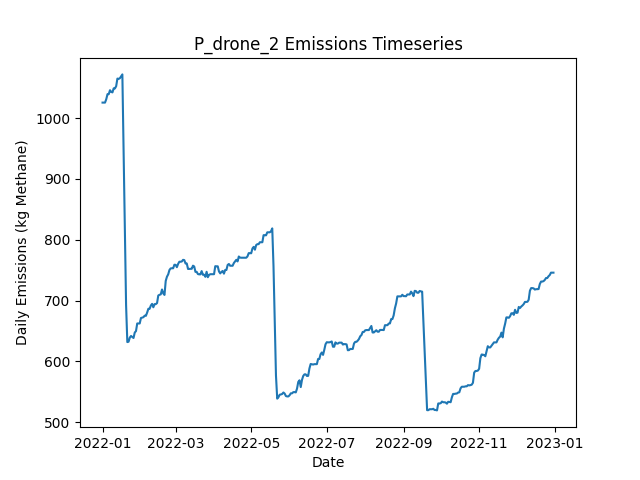

The data file committed next to this chart (first rows):
Date, Daily Emissions (Kg Methane), Daily Mitigable Emissions (Kg Methane), Daily Non-Mitigable Emissions (Kg Methan…, Daily Cost ($), Active Leaks, New Leaks, Leaks Repaired, Leaks Naturally Repaired, Leaks Tagged, Daily Repair Cost ($), Daily Natural Repair Cost ($), drone Deployment Cost ($), drone Sites flagged for Follow-Up, drone Leaks tagged for repair, drone Sites Visited, drone Travel Time (Minutes), drone Survey Time (Minutes), OGI_FU Deployment Cost ($), OGI_FU Sites flagged for Follow-Up, OGI_FU Leaks tagged for repair, OGI_FU Sites Visited, OGI_FU Travel Time (Minutes), OGI_FU Survey Time (Minutes)
2022-01-01, 1026, 729.8, 295.8, 500, 367, 369, 0, 1, 0.00000, 0.00000, 200, 500, 0, , 9, 300, 180, 0.00000, , 0, 0, 0, 0
2022-01-02, 1026, 729.8, 295.8, 500, 367, 0, 0, 0, 0.00000, 0.00000, 0.00000, 500, 0, , 1, 30, 20, 0.00000, , 0, 0, 0, 0
2022-01-03, 1026, 729.8, 295.8, 1000, 367, 1, 0, 1, 40, 0.00000, 200, 0.00000, 9, , 0, 0, 0, 1000, , 40, 3, 120, 360
2022-01-04, 1031, 735.8, 295.4, 1000, 367, 1, 0, 0, 41, 0.00000, 0.00000, 0.00000, 1, , 0, 0, 0, 1000, , 41, 3, 120, 360
2022-01-05, 1039, 735.8, 303.6, 1000, 368, 1, 0, 0, 41, 0.00000, 0.00000, 0.00000, 0, , 0, 0, 0, 1000, , 41, 3, 120, 360
2022-01-06, 1039, 735.8, 303.6, 500, 368, 1, 0, 1, 21, 0.00000, 200, 0.00000, 0, , 0, 0, 0, 500, , 21, 1, 30, 120
2022-01-07, 1046, 741.9, 304.1, 0.00000, 370, 2, 0, 0, 0.00000, 0.00000, 0.00000, 0.00000, 0, , 0, 0, 0, 0.00000, , 0, 0, 0, 0
2022-01-08, 1043, 739.2, 304.1, 0.00000, 369, 0, 0, 1, 0.00000, 0.00000, 200, 0.00000, 0, , 0, 0, 0, 0.00000, , 0, 0, 0, 0
2022-01-09, 1042, 738.3, 304.1, 0.00000, 369, 2, 0, 2, 0.00000, 0.00000, 400, 0.00000, 0, , 0, 0, 0, 0.00000, , 0, 0, 0, 0
2022-01-10, 1049, 745.7, 303.4, 0.00000, 371, 3, 0, 0, 0.00000, 0.00000, 0.00000, 0.00000, 0, , 0, 0, 0, 0.00000, , 0, 0, 0, 0
2022-01-11, 1049, 745.4, 303.4, 0.00000, 371, 1, 0, 1, 0.00000, 0.00000, 200, 0.00000, 0, , 0, 0, 0, 0.00000, , 0, 0, 0, 0
2022-01-12, 1053, 749.2, 303.4, 0.00000, 372, 2, 0, 1, 0.00000, 0.00000, 200, 0.00000, 0, , 0, 0, 0, 0.00000, , 0, 0, 0, 0
2022-01-13, 1065, 757.3, 307.8, 0.00000, 375, 4, 0, 1, 0.00000, 0.00000, 200, 0.00000, 0, , 0, 0, 0, 0.00000, , 0, 0, 0, 0
2022-01-14, 1065, 757.3, 307.4, 0.00000, 374, 0, 0, 0, 0.00000, 0.00000, 0.00000, 0.00000, 0, , 0, 0, 0, 0.00000, , 0, 0, 0, 0
2022-01-15, 1066, 757.3, 308.4, 0.00000, 373, 1, 0, 0, 0.00000, 0.00000, 0.00000, 0.00000, 0, , 0, 0, 0, 0.00000, , 0, 0, 0, 0
2022-01-16, 1069, 760, 308.9, 0.00000, 375, 2, 0, 0, 0.00000, 0.00000, 0.00000, 0.00000, 0, , 0, 0, 0, 0.00000, , 0, 0, 0, 0
2022-01-17, 1072, 762.6, 309.3, 0.00000, 377, 2, 0, 0, 0.00000, 0.00000, 0.00000, 0.00000, 0, , 0, 0, 0, 0.00000, , 0, 0, 0, 0
2022-01-18, 946.4, 637.5, 308.9, 6600, 342, 0, 33, 1, 0.00000, 6600, 200, 0.00000, 0, , 0, 0, 0, 0.00000, , 0, 0, 0, 0
2022-01-19, 823.3, 516.4, 306.9, 7200, 305, 0, 36, 0, 0.00000, 7200, 0.00000, 0.00000, 0, , 0, 0, 0, 0.00000, , 0, 0, 0, 0
2022-01-20, 692.6, 385.7, 306.9, 6600, 274, 2, 33, 0, 0.00000, 6600, 0.00000, 0.00000, 0, , 0, 0, 0, 0.00000, , 0, 0, 0, 0
2022-01-21, 631.8, 324.9, 306.9, 3800, 255, 0, 19, 0, 0.00000, 3800, 0.00000, 0.00000, 0, , 0, 0, 0, 0.00000, , 0, 0, 0, 0
2022-01-22, 632.5, 325.1, 307.4, 0.00000, 257, 2, 0, 0, 0.00000, 0.00000, 0.00000, 0.00000, 0, , 0, 0, 0, 0.00000, , 0, 0, 0, 0
2022-01-23, 639.2, 325.1, 314.1, 0.00000, 258, 2, 0, 0, 0.00000, 0.00000, 0.00000, 0.00000, 0, , 0, 0, 0, 0.00000, , 0, 0, 0, 0
2022-01-24, 641.9, 327.8, 314.1, 0.00000, 259, 1, 0, 0, 0.00000, 0.00000, 0.00000, 0.00000, 0, , 0, 0, 0, 0.00000, , 0, 0, 0, 0
2022-01-25, 640.1, 328, 312.1, 0.00000, 259, 1, 0, 0, 0.00000, 0.00000, 0.00000, 0.00000, 0, , 0, 0, 0, 0.00000, , 0, 0, 0, 0
2022-01-26, 638.6, 326.9, 311.7, 0.00000, 257, 1, 0, 2, 0.00000, 0.00000, 400, 0.00000, 0, , 0, 0, 0, 0.00000, , 0, 0, 0, 0
2022-01-27, 647.5, 335.6, 311.9, 0.00000, 260, 3, 0, 0, 0.00000, 0.00000, 0.00000, 0.00000, 0, , 0, 0, 0, 0.00000, , 0, 0, 0, 0
2022-01-28, 649.9, 335.6, 314.3, 0.00000, 262, 2, 0, 0, 0.00000, 0.00000, 0.00000, 0.00000, 0, , 0, 0, 0, 0.00000, , 0, 0, 0, 0
2022-01-29, 662.5, 348.1, 314.3, 0.00000, 266, 4, 0, 0, 0.00000, 0.00000, 0.00000, 0.00000, 0, , 0, 0, 0, 0.00000, , 0, 0, 0, 0
2022-01-30, 662.5, 348.1, 314.3, 0.00000, 266, 0, 0, 0, 0.00000, 0.00000, 0.00000, 0.00000, 0, , 0, 0, 0, 0.00000, , 0, 0, 0, 0
2022-01-31, 662.5, 348.1, 314.3, 0.00000, 266, 0, 0, 0, 0.00000, 0.00000, 0.00000, 0.00000, 0, , 0, 0, 0, 0.00000, , 0, 0, 0, 0
2022-02-01, 671.4, 348.1, 323.3, 0.00000, 267, 1, 0, 0, 0.00000, 0.00000, 0.00000, 0.00000, 0, , 0, 0, 0, 0.00000, , 0, 0, 0, 0
2022-02-02, 672.1, 350.8, 321.3, 0.00000, 267, 1, 0, 0, 0.00000, 0.00000, 0.00000, 0.00000, 0, , 0, 0, 0, 0.00000, , 0, 0, 0, 0
2022-02-03, 672.8, 350.8, 322, 0.00000, 268, 1, 0, 0, 0.00000, 0.00000, 0.00000, 0.00000, 0, , 0, 0, 0, 0.00000, , 0, 0, 0, 0
2022-02-04, 675.2, 353.7, 321.5, 0.00000, 269, 2, 0, 0, 0.00000, 0.00000, 0.00000, 0.00000, 0, , 0, 0, 0, 0.00000, , 0, 0, 0, 0
2022-02-05, 675, 353.5, 321.5, 0.00000, 268, 0, 0, 1, 0.00000, 0.00000, 200, 0.00000, 0, , 0, 0, 0, 0.00000, , 0, 0, 0, 0
2022-02-06, 680.4, 358.9, 321.5, 0.00000, 270, 2, 0, 0, 0.00000, 0.00000, 0.00000, 0.00000, 0, , 0, 0, 0, 0.00000, , 0, 0, 0, 0
2022-02-07, 686.6, 365.1, 321.5, 0.00000, 272, 4, 0, 0, 0.00000, 0.00000, 0.00000, 0.00000, 0, , 0, 0, 0, 0.00000, , 0, 0, 0, 0
2022-02-08, 686.6, 365.1, 321.5, 0.00000, 272, 0, 0, 0, 0.00000, 0.00000, 0.00000, 0.00000, 0, , 0, 0, 0, 0.00000, , 0, 0, 0, 0
2022-02-09, 692, 370.5, 321.5, 0.00000, 274, 2, 0, 0, 0.00000, 0.00000, 0.00000, 0.00000, 0, , 0, 0, 0, 0.00000, , 0, 0, 0, 0
2022-02-10, 694.7, 373.2, 321.5, 0.00000, 275, 1, 0, 0, 0.00000, 0.00000, 0.00000, 0.00000, 0, , 0, 0, 0, 0.00000, , 0, 0, 0, 0
2022-02-11, 689.1, 367.6, 321.5, 0.00000, 275, 1, 0, 1, 0.00000, 0.00000, 200, 0.00000, 0, , 0, 0, 0, 0.00000, , 0, 0, 0, 0
2022-02-12, 694.3, 374.7, 319.5, 0.00000, 276, 2, 0, 0, 0.00000, 0.00000, 0.00000, 0.00000, 0, , 0, 0, 0, 0.00000, , 0, 0, 0, 0
2022-02-13, 694.3, 374.7, 319.5, 0.00000, 276, 0, 0, 0, 0.00000, 0.00000, 0.00000, 0.00000, 0, , 0, 0, 0, 0.00000, , 0, 0, 0, 0
2022-02-14, 696, 374.5, 321.5, 0.00000, 276, 1, 0, 1, 0.00000, 0.00000, 200, 0.00000, 0, , 0, 0, 0, 0.00000, , 0, 0, 0, 0
2022-02-15, 708.5, 385.4, 323, 0.00000, 278, 3, 0, 0, 0.00000, 0.00000, 0.00000, 0.00000, 0, , 0, 0, 0, 0.00000, , 0, 0, 0, 0
2022-02-16, 709.6, 387.2, 322.4, 0.00000, 279, 2, 0, 0, 0.00000, 0.00000, 0.00000, 0.00000, 0, , 0, 0, 0, 0.00000, , 0, 0, 0, 0
2022-02-17, 710.3, 387.9, 322.4, 0.00000, 281, 2, 0, 0, 0.00000, 0.00000, 0.00000, 0.00000, 0, , 0, 0, 0, 0.00000, , 0, 0, 0, 0
2022-02-18, 718.3, 387.7, 330.6, 0.00000, 281, 1, 0, 1, 0.00000, 0.00000, 200, 0.00000, 0, , 0, 0, 0, 0.00000, , 0, 0, 0, 0
2022-02-19, 711.8, 389, 322.8, 0.00000, 281, 2, 0, 1, 0.00000, 0.00000, 200, 0.00000, 0, , 0, 0, 0, 0.00000, , 0, 0, 0, 0
2022-02-20, 709.4, 378.3, 331.1, 0.00000, 278, 1, 0, 4, 0.00000, 0.00000, 800, 0.00000, 0, , 0, 0, 0, 0.00000, , 0, 0, 0, 0
2022-02-21, 732.4, 384.1, 348.3, 0.00000, 281, 4, 0, 1, 0.00000, 0.00000, 200, 0.00000, 0, , 0, 0, 0, 0.00000, , 0, 0, 0, 0
2022-02-22, 739.4, 392.2, 347.2, 0.00000, 284, 5, 0, 0, 0.00000, 0.00000, 0.00000, 0.00000, 0, , 0, 0, 0, 0.00000, , 0, 0, 0, 0
2022-02-23, 743.2, 395.1, 348.1, 0.00000, 288, 4, 0, 0, 0.00000, 0.00000, 0.00000, 0.00000, 0, , 0, 0, 0, 0.00000, , 0, 0, 0, 0
2022-02-24, 750.3, 402.2, 348.1, 0.00000, 290, 2, 0, 0, 0.00000, 0.00000, 0.00000, 0.00000, 0, , 0, 0, 0, 0.00000, , 0, 0, 0, 0
2022-02-25, 753, 404.9, 348.1, 0.00000, 291, 2, 0, 1, 0.00000, 0.00000, 200, 0.00000, 0, , 0, 0, 0, 0.00000, , 0, 0, 0, 0
2022-02-26, 753.2, 405.1, 348.1, 0.00000, 292, 1, 0, 0, 0.00000, 0.00000, 0.00000, 0.00000, 0, , 0, 0, 0, 0.00000, , 0, 0, 0, 0
2022-02-27, 753.2, 405.1, 348.1, 0.00000, 292, 0, 0, 0, 0.00000, 0.00000, 0.00000, 0.00000, 0, , 0, 0, 0, 0.00000, , 0, 0, 0, 0
2022-02-28, 759, 410.9, 348.1, 0.00000, 295, 3, 0, 0, 0.00000, 0.00000, 0.00000, 0.00000, 0, , 0, 0, 0, 0.00000, , 0, 0, 0, 0
2022-03-01, 758.8, 410.7, 348.1, 0.00000, 294, 0, 0, 1, 0.00000, 0.00000, 200, 0.00000, 0, , 0, 0, 0, 0.00000, , 0, 0, 0, 0
... 305 more rows
